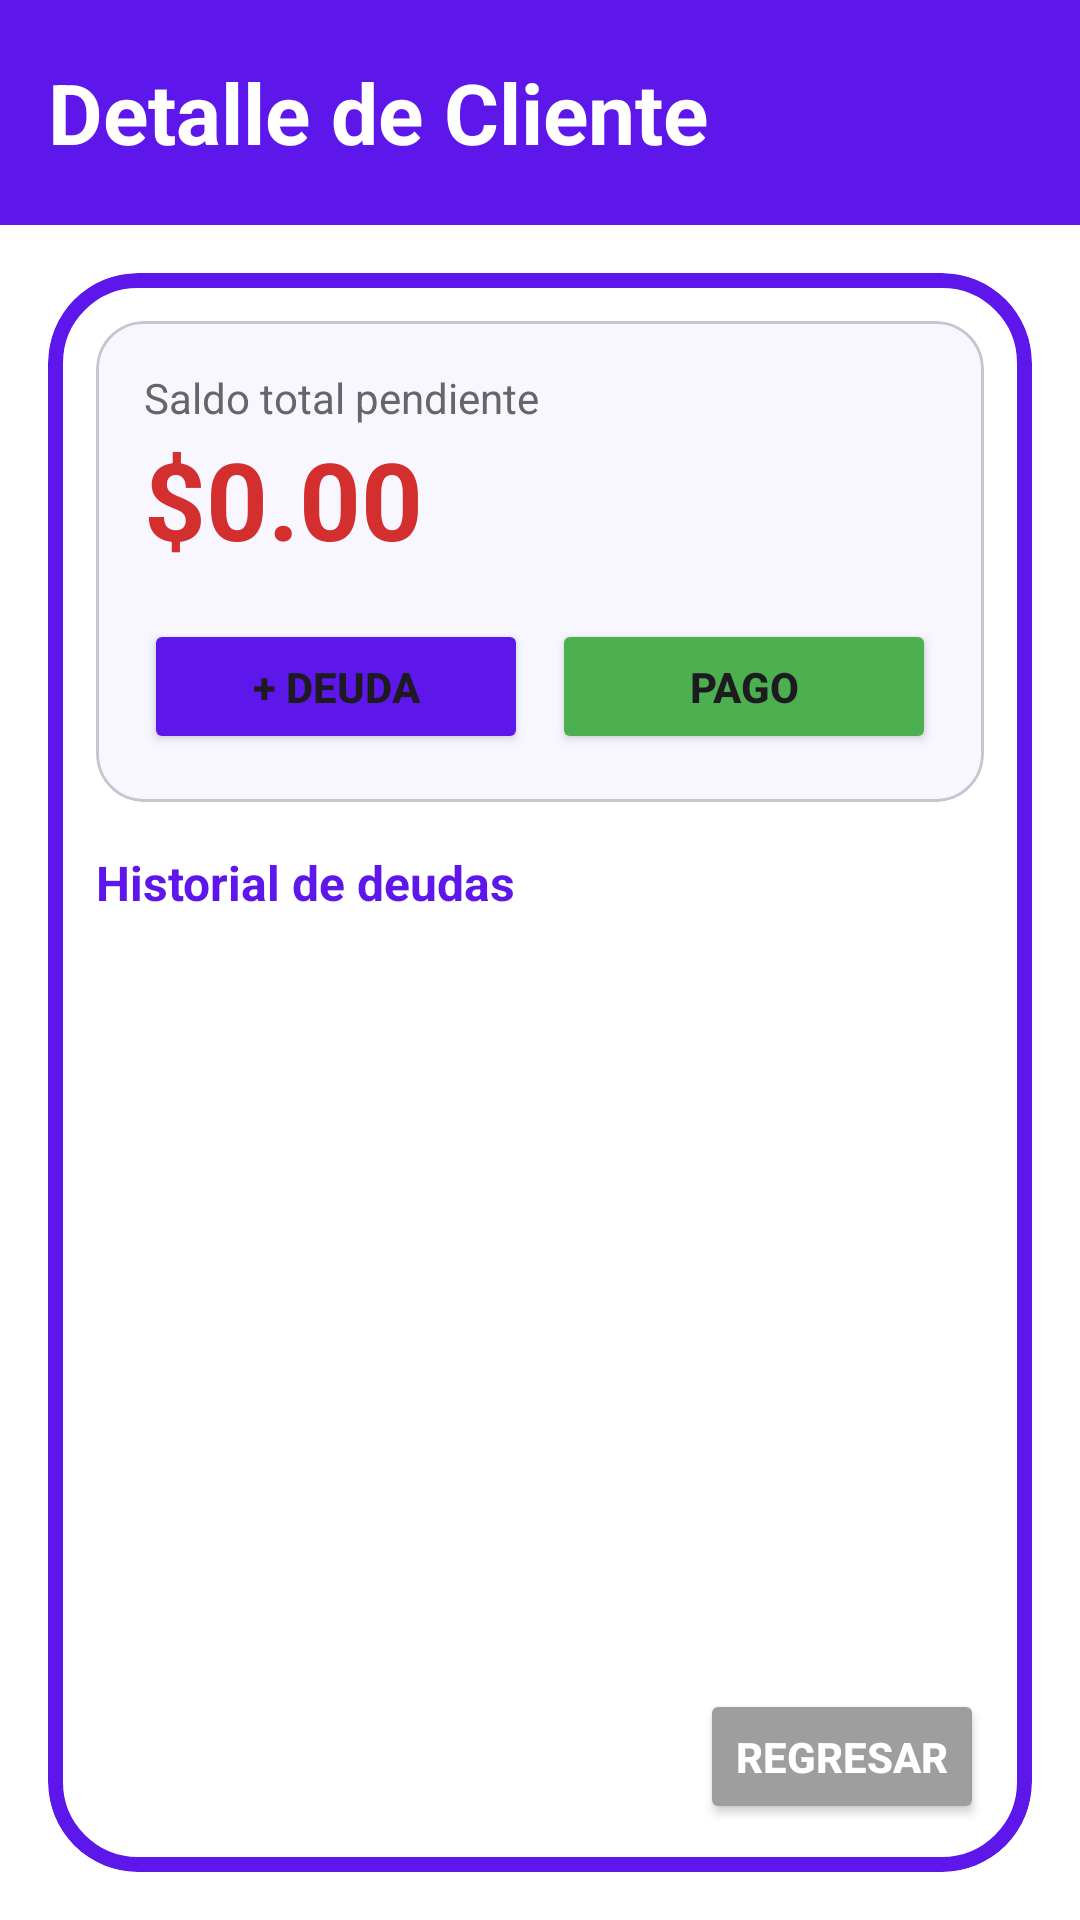

This screen was rendered from an Android layout file. Write that file and the resources it references.
<!-- AndroidManifest.xml: application theme Theme.INGSOFTWAREABARROTEZPEREZ -->
<!-- res/layout/activity_detalle_fiado.xml -->
<?xml version="1.0" encoding="utf-8"?>
<LinearLayout xmlns:android="http://schemas.android.com/apk/res/android"
    xmlns:app="http://schemas.android.com/apk/res-auto"
    android:layout_width="match_parent"
    android:layout_height="match_parent"
    android:background="#FFFFFF"
    android:orientation="vertical">

    <LinearLayout
        android:layout_width="match_parent"
        android:layout_height="75dp"
        android:background="#5E17EB"
        android:gravity="center_vertical"
        android:orientation="horizontal"
        android:paddingHorizontal="16dp">

        <TextView
            android:id="@+id/tvTituloCliente"
            android:layout_width="0dp"
            android:layout_height="wrap_content"
            android:layout_weight="1"
            android:text="Detalle de Cliente"
            android:textColor="#FFFFFF"
            android:textSize="28sp"
            android:textStyle="bold" />
    </LinearLayout>

    <com.google.android.material.card.MaterialCardView
        android:layout_width="match_parent"
        android:layout_height="0dp"
        android:layout_margin="16dp"
        android:layout_weight="1"
        app:cardBackgroundColor="#FFFFFF"
        app:cardCornerRadius="30dp"
        app:cardElevation="0dp"
        app:strokeColor="#5E17EB"
        app:strokeWidth="5dp">

        <RelativeLayout
            android:layout_width="match_parent"
            android:layout_height="match_parent"
            android:padding="16dp">

            <LinearLayout
                android:id="@+id/llContenidoSuperior"
                android:layout_width="match_parent"
                android:layout_height="wrap_content"
                android:orientation="vertical">

                <com.google.android.material.card.MaterialCardView
                    android:layout_width="match_parent"
                    android:layout_height="wrap_content"
                    android:layout_marginBottom="16dp"
                    app:cardBackgroundColor="#F8F6FF"
                    app:cardCornerRadius="16dp"
                    app:cardElevation="0dp">

                    <LinearLayout
                        android:layout_width="match_parent"
                        android:layout_height="wrap_content"
                        android:orientation="vertical"
                        android:padding="16dp">

                        <TextView
                            android:layout_width="wrap_content"
                            android:layout_height="wrap_content"
                            android:text="Saldo total pendiente"
                            android:textColor="#666666"
                            android:textSize="14sp" />

                        <TextView
                            android:id="@+id/tvSaldoTotal"
                            android:layout_width="wrap_content"
                            android:layout_height="wrap_content"
                            android:layout_marginBottom="16dp"
                            android:text="$0.00"
                            android:textColor="#D32F2F"
                            android:textSize="36sp"
                            android:textStyle="bold" />

                        <LinearLayout
                            android:layout_width="match_parent"
                            android:layout_height="wrap_content"
                            android:orientation="horizontal">

                            <Button
                                android:id="@+id/btnNuevoFiado"
                                android:layout_width="0dp"
                                android:layout_height="45dp"
                                android:layout_marginEnd="8dp"
                                android:layout_weight="1"
                                android:backgroundTint="#5E17EB"
                                android:text="+ DEUDA"
                                android:textSize="14sp"
                                android:textStyle="bold"
                                app:cornerRadius="15dp" />

                            <Button
                                android:id="@+id/btnRegistrarPago"
                                android:layout_width="0dp"
                                android:layout_height="45dp"
                                android:layout_weight="1"
                                android:backgroundTint="#4CAF50"
                                android:text="PAGO"
                                android:textSize="14sp"
                                android:textStyle="bold"
                                app:cornerRadius="15dp" />
                        </LinearLayout>
                    </LinearLayout>
                </com.google.android.material.card.MaterialCardView>

                <TextView
                    android:layout_width="wrap_content"
                    android:layout_height="wrap_content"
                    android:layout_marginBottom="8dp"
                    android:text="Historial de deudas"
                    android:textColor="#5E17EB"
                    android:textSize="16sp"
                    android:textStyle="bold" />
            </LinearLayout>

            <androidx.recyclerview.widget.RecyclerView
                android:id="@+id/rvDeudasCliente"
                android:layout_width="match_parent"
                android:layout_height="match_parent"
                android:layout_above="@id/btnRegresar"
                android:layout_below="@id/llContenidoSuperior"
                android:layout_marginBottom="8dp"
                android:clipToPadding="false" />

            <TextView
                android:id="@+id/tvSinDeudas"
                android:layout_width="wrap_content"
                android:layout_height="wrap_content"
                android:layout_below="@id/llContenidoSuperior"
                android:layout_centerHorizontal="true"
                android:layout_marginTop="40dp"
                android:gravity="center"
                android:text="Este cliente no tiene deudas activas 🎉"
                android:textColor="#999999"
                android:textSize="15sp"
                android:visibility="gone" />

            <Button
                android:id="@+id/btnRegresar"
                android:layout_width="wrap_content"
                android:layout_height="45dp"
                android:layout_alignParentEnd="true"
                android:layout_alignParentBottom="true"
                android:backgroundTint="#9E9E9E"
                android:text="REGRESAR"
                android:textColor="#FFFFFF"
                android:textStyle="bold"
                app:cornerRadius="20dp" />

        </RelativeLayout>
    </com.google.android.material.card.MaterialCardView>

</LinearLayout>
<!-- resources referenced by this layout -->
<resources>
  <style name="Theme.INGSOFTWAREABARROTEZPEREZ" parent="Base.Theme.INGSOFTWAREABARROTEZPEREZ" />
  <style name="Base.Theme.INGSOFTWAREABARROTEZPEREZ" parent="Theme.Material3.DayNight.NoActionBar">
          <item name="colorPrimary">#3A5BA0</item>
          <item name="colorOnPrimary">#FFFFFF</item>
          <item name="android:colorBackground">#F8F9FA</item>
          <item name="android:windowBackground">#F8F9FA</item>
      </style>
</resources>
